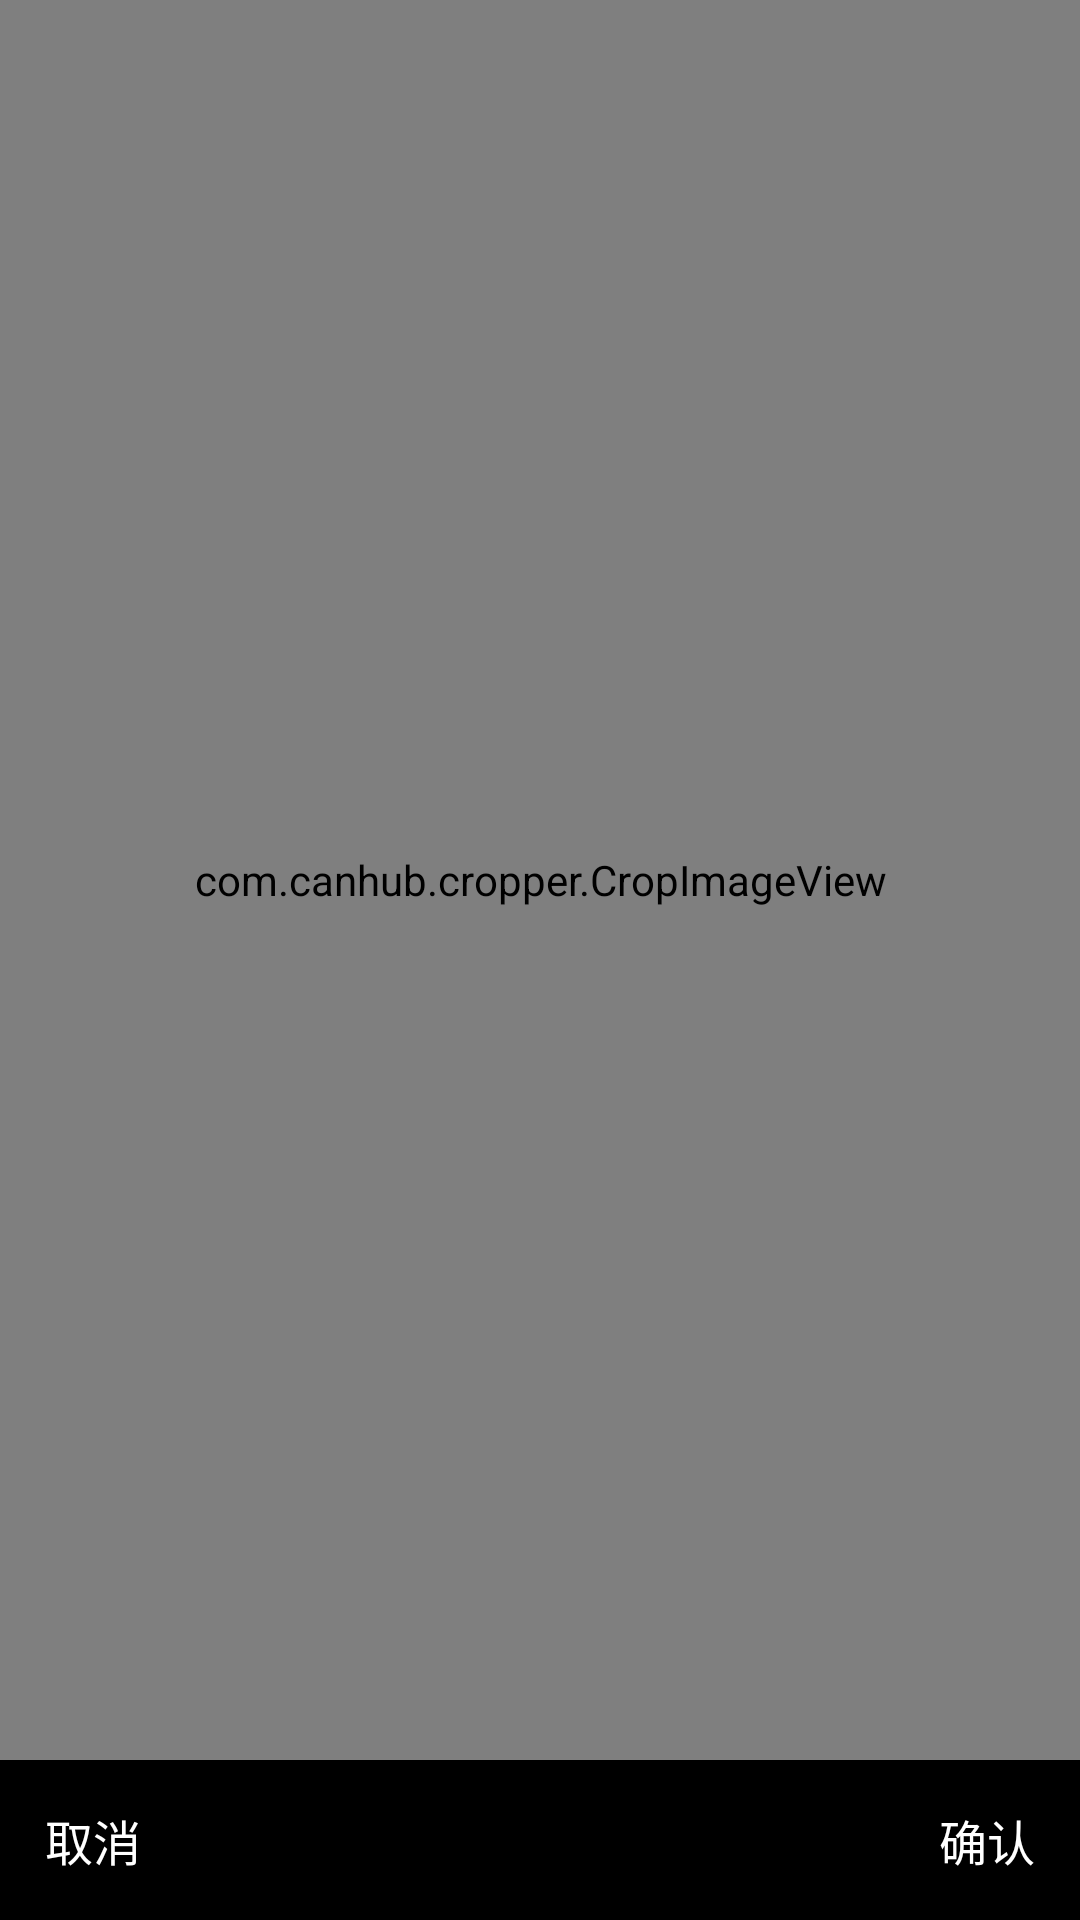

Layout XML and referenced resources for this Android screen:
<!-- AndroidManifest.xml: application theme AppTheme -->
<!-- res/layout/activity_crop_img.xml -->
<?xml version="1.0" encoding="utf-8"?>
<androidx.constraintlayout.widget.ConstraintLayout xmlns:android="http://schemas.android.com/apk/res/android"
    xmlns:app="http://schemas.android.com/apk/res-auto"
    android:layout_width="match_parent"
    android:layout_height="match_parent"
    android:background="@color/windowBg_1_rev">

    <com.canhub.cropper.CropImageView
        android:id="@+id/cropImageView"
        android:layout_width="match_parent"
        android:layout_height="0dp"
        app:cropAspectRatioX="1"
        app:cropAspectRatioY="1"
        app:cropFixAspectRatio="true"
        app:cropShape="oval"
        app:layout_constraintBottom_toTopOf="@id/actionToolBar"
        app:layout_constraintEnd_toEndOf="parent"
        app:layout_constraintStart_toStartOf="parent"
        app:layout_constraintTop_toTopOf="parent" />

    <LinearLayout
        android:id="@+id/actionToolBar"
        android:layout_width="0dp"
        android:layout_height="wrap_content"
        android:gravity="center_vertical"
        android:orientation="horizontal"
        android:padding="10dp"
        app:layout_constraintBottom_toBottomOf="parent"
        app:layout_constraintEnd_toEndOf="parent"
        app:layout_constraintStart_toStartOf="parent">

        <TextView
            android:id="@+id/cancelCropping"
            android:layout_width="wrap_content"
            android:layout_height="wrap_content"
            android:background="?selectableItemBackground"
            android:padding="5dp"
            android:text="@string/cancel"
            android:textColor="@color/text_1_rev"
            android:textSize="?attr/tsp16" />

        <Space
            android:layout_width="0dp"
            android:layout_height="match_parent"
            android:layout_weight="1" />

        <ImageView
            android:id="@+id/rotateImage"
            android:layout_width="wrap_content"
            android:layout_height="wrap_content"
            android:adjustViewBounds="true"
            android:background="?selectableItemBackgroundBorderless"
            android:padding="5dp"
            android:src="@drawable/ic_rotate_left_24" />

        <Space
            android:layout_width="0dp"
            android:layout_height="match_parent"
            android:layout_weight="1" />

        <TextView
            android:id="@+id/confirmCropping"
            android:layout_width="wrap_content"
            android:layout_height="wrap_content"
            android:background="?selectableItemBackground"
            android:padding="5dp"
            android:text="@string/confirm"
            android:textColor="@color/text_1_rev"
            android:textSize="?attr/tsp16" />

    </LinearLayout>

</androidx.constraintlayout.widget.ConstraintLayout>
<!-- resources referenced by this layout -->
<resources>
  <color name="text_1_rev">#FFFFFF</color>
  <color name="windowBg_1_rev">#000000</color>
  <string name="cancel">取消</string>
  <string name="confirm">确认</string>
  <color name="md_theme_primary">#FFE29543</color>
  <color name="md_theme_onPrimary">#FFFFFF</color>
  <color name="md_theme_primaryContainer">#D6E3FF</color>
  <color name="md_theme_onPrimaryContainer">#001B3E</color>
  <color name="md_theme_secondary">#565F71</color>
  <color name="md_theme_onSecondary">#FFFFFF</color>
  <color name="md_theme_secondaryContainer">#DAE2F9</color>
  <color name="md_theme_onSecondaryContainer">#131C2B</color>
  <color name="md_theme_tertiary">#705575</color>
  <color name="md_theme_onTertiary">#FFFFFF</color>
  <color name="md_theme_tertiaryContainer">#FAD8FD</color>
  <color name="md_theme_onTertiaryContainer">#28132E</color>
  <color name="md_theme_error">#BA1A1A</color>
  <color name="md_theme_onError">#FFFFFF</color>
  <color name="md_theme_errorContainer">#FFDAD6</color>
  <color name="md_theme_onErrorContainer">#410002</color>
  <color name="md_theme_background">#F9F9FF</color>
  <color name="md_theme_onBackground">#191C20</color>
  <color name="md_theme_surface">#F9F9FF</color>
  <color name="md_theme_onSurface">#191C20</color>
  <color name="md_theme_surfaceVariant">#E0E2EC</color>
  <color name="md_theme_onSurfaceVariant">#44474E</color>
  <color name="md_theme_outline">#74777F</color>
  <color name="md_theme_outlineVariant">#C4C6D0</color>
  <color name="md_theme_inverseSurface">#2E3036</color>
  <color name="md_theme_inverseOnSurface">#F0F0F7</color>
  <color name="md_theme_inversePrimary">#AAC7FF</color>
  <color name="md_theme_primaryFixed">#D6E3FF</color>
  <color name="md_theme_onPrimaryFixed">#001B3E</color>
  <color name="md_theme_primaryFixedDim">#AAC7FF</color>
  <color name="md_theme_onPrimaryFixedVariant">#284777</color>
  <color name="md_theme_secondaryFixed">#DAE2F9</color>
  <color name="md_theme_onSecondaryFixed">#131C2B</color>
  <color name="md_theme_secondaryFixedDim">#BEC6DC</color>
  <color name="md_theme_onSecondaryFixedVariant">#3E4759</color>
  <color name="md_theme_tertiaryFixed">#FAD8FD</color>
  <color name="md_theme_onTertiaryFixed">#28132E</color>
  <color name="md_theme_tertiaryFixedDim">#DDBCE0</color>
  <color name="md_theme_onTertiaryFixedVariant">#573E5C</color>
  <color name="md_theme_surfaceDim">#D9D9E0</color>
  <color name="md_theme_surfaceBright">#F9F9FF</color>
  <color name="md_theme_surfaceContainerLowest">#FFFFFF</color>
  <color name="md_theme_surfaceContainerLow">#F3F3FA</color>
  <color name="md_theme_surfaceContainer">#EDEDF4</color>
  <color name="md_theme_surfaceContainerHigh">#E7E8EE</color>
  <color name="md_theme_surfaceContainerHighest">#E2E2E9</color>
  <color name="no_focus">#F5F4F9</color>
  <color name="no_focus_active">#E6E4EC</color>
  <color name="no_focus_disable">#C2C1C5</color>
  <color name="text_1">#02010E</color>
  <color name="text_2">#CC02010E</color>
  <color name="text_3">#9902010E</color>
  <color name="text_4">#6602010E</color>
  <color name="text_2_rev">#CCFFFFFF</color>
  <color name="text_3_rev">#99FFFFFF</color>
  <color name="text_4_rev">#66FFFFFF</color>
  <color name="windowBg_1">#FFFFFF</color>
  <color name="windowBg_2">#FFF2F4F8</color>
  <color name="windowBg_3">#FFF3F3F3</color>
  <color name="windowBg_4">#FFE5E5E5</color>
  <color name="alpha_black_1">#70000000</color>
  <color name="divider_1">#1A040415</color>
  <color name="divider_2">#66FFFFFF</color>
  <color name="light_ripple_color">#22E29543</color>
</resources>
